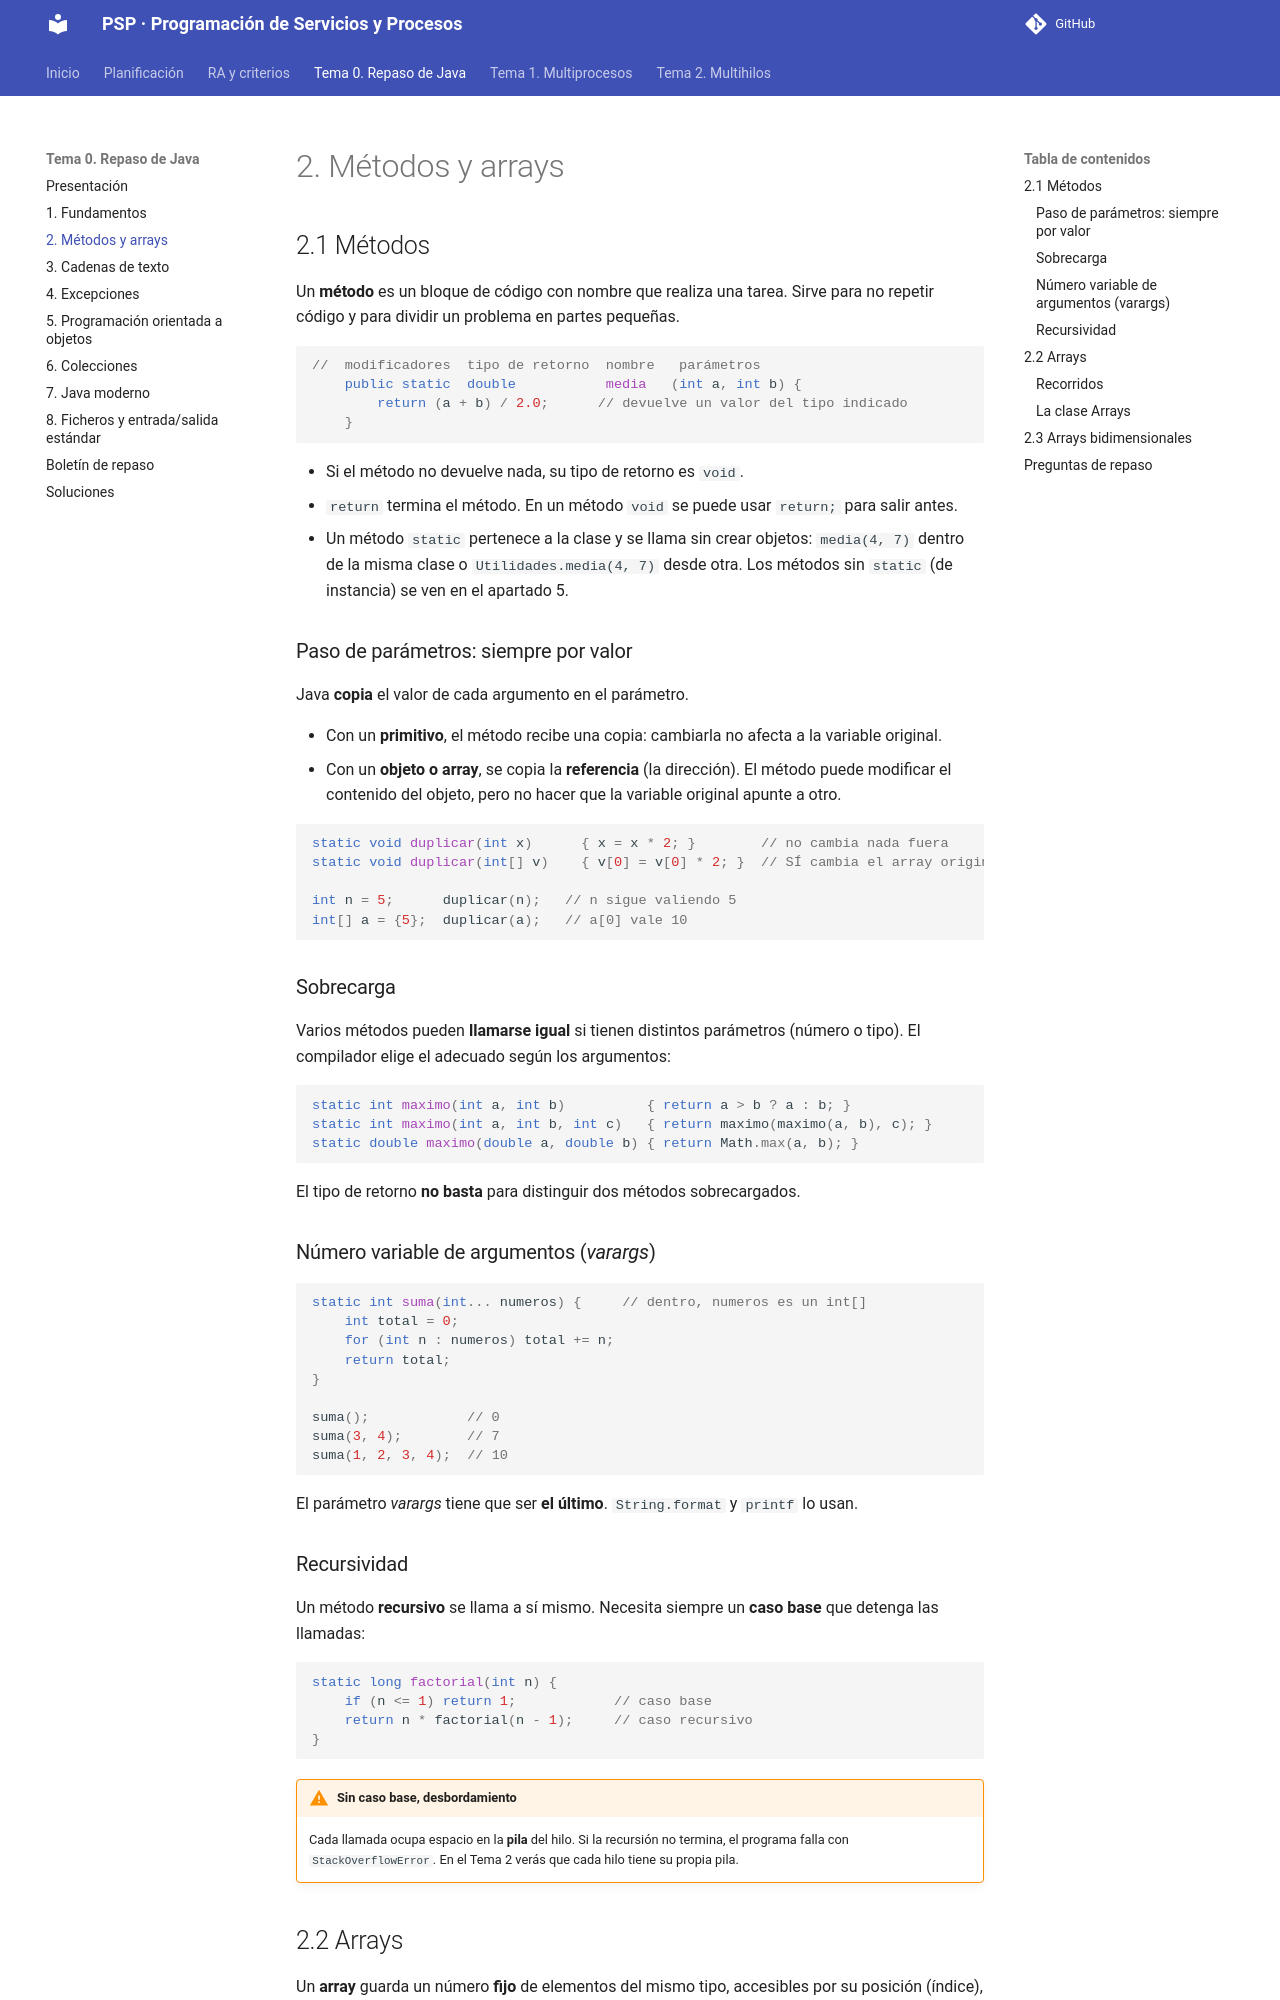

repository: joselejimenez/PSP · page: temas/tema-0/02-metodos-arrays/index.html · generator: mkdocs

# 2. Métodos y arrays

## 2.1 Métodos

Un **método** es un bloque de código con nombre que realiza una tarea. Sirve para no repetir código y para dividir un problema en partes pequeñas.

```java
//  modificadores  tipo de retorno  nombre   parámetros
    public static  double           media   (int a, int b) {
        return (a + b) / 2.0;      // devuelve un valor del tipo indicado
    }
```

- Si el método no devuelve nada, su tipo de retorno es `void`.
- `return` termina el método. En un método `void` se puede usar `return;` para salir antes.
- Un método `static` pertenece a la clase y se llama sin crear objetos: `media(4, 7)` dentro de la misma clase o `Utilidades.media(4, 7)` desde otra. Los métodos sin `static` (de instancia) se ven en el apartado 5.

### Paso de parámetros: siempre por valor

Java **copia** el valor de cada argumento en el parámetro.

- Con un **primitivo**, el método recibe una copia: cambiarla no afecta a la variable original.
- Con un **objeto o array**, se copia la **referencia** (la dirección). El método puede modificar el contenido del objeto, pero no hacer que la variable original apunte a otro.

```java
static void duplicar(int x)      { x = x * 2; }        // no cambia nada fuera
static void duplicar(int[] v)    { v[0] = v[0] * 2; }  // SÍ cambia el array original

int n = 5;      duplicar(n);   // n sigue valiendo 5
int[] a = {5};  duplicar(a);   // a[0] vale 10
```

### Sobrecarga

Varios métodos pueden **llamarse igual** si tienen distintos parámetros (número o tipo). El compilador elige el adecuado según los argumentos:

```java
static int maximo(int a, int b)          { return a > b ? a : b; }
static int maximo(int a, int b, int c)   { return maximo(maximo(a, b), c); }
static double maximo(double a, double b) { return Math.max(a, b); }
```

El tipo de retorno **no basta** para distinguir dos métodos sobrecargados.

### Número variable de argumentos (*varargs*)

```java
static int suma(int... numeros) {     // dentro, numeros es un int[]
    int total = 0;
    for (int n : numeros) total += n;
    return total;
}

suma();            // 0
suma(3, 4);        // 7
suma(1, 2, 3, 4);  // 10
```

El parámetro *varargs* tiene que ser **el último**. `String.format` y `printf` lo usan.
